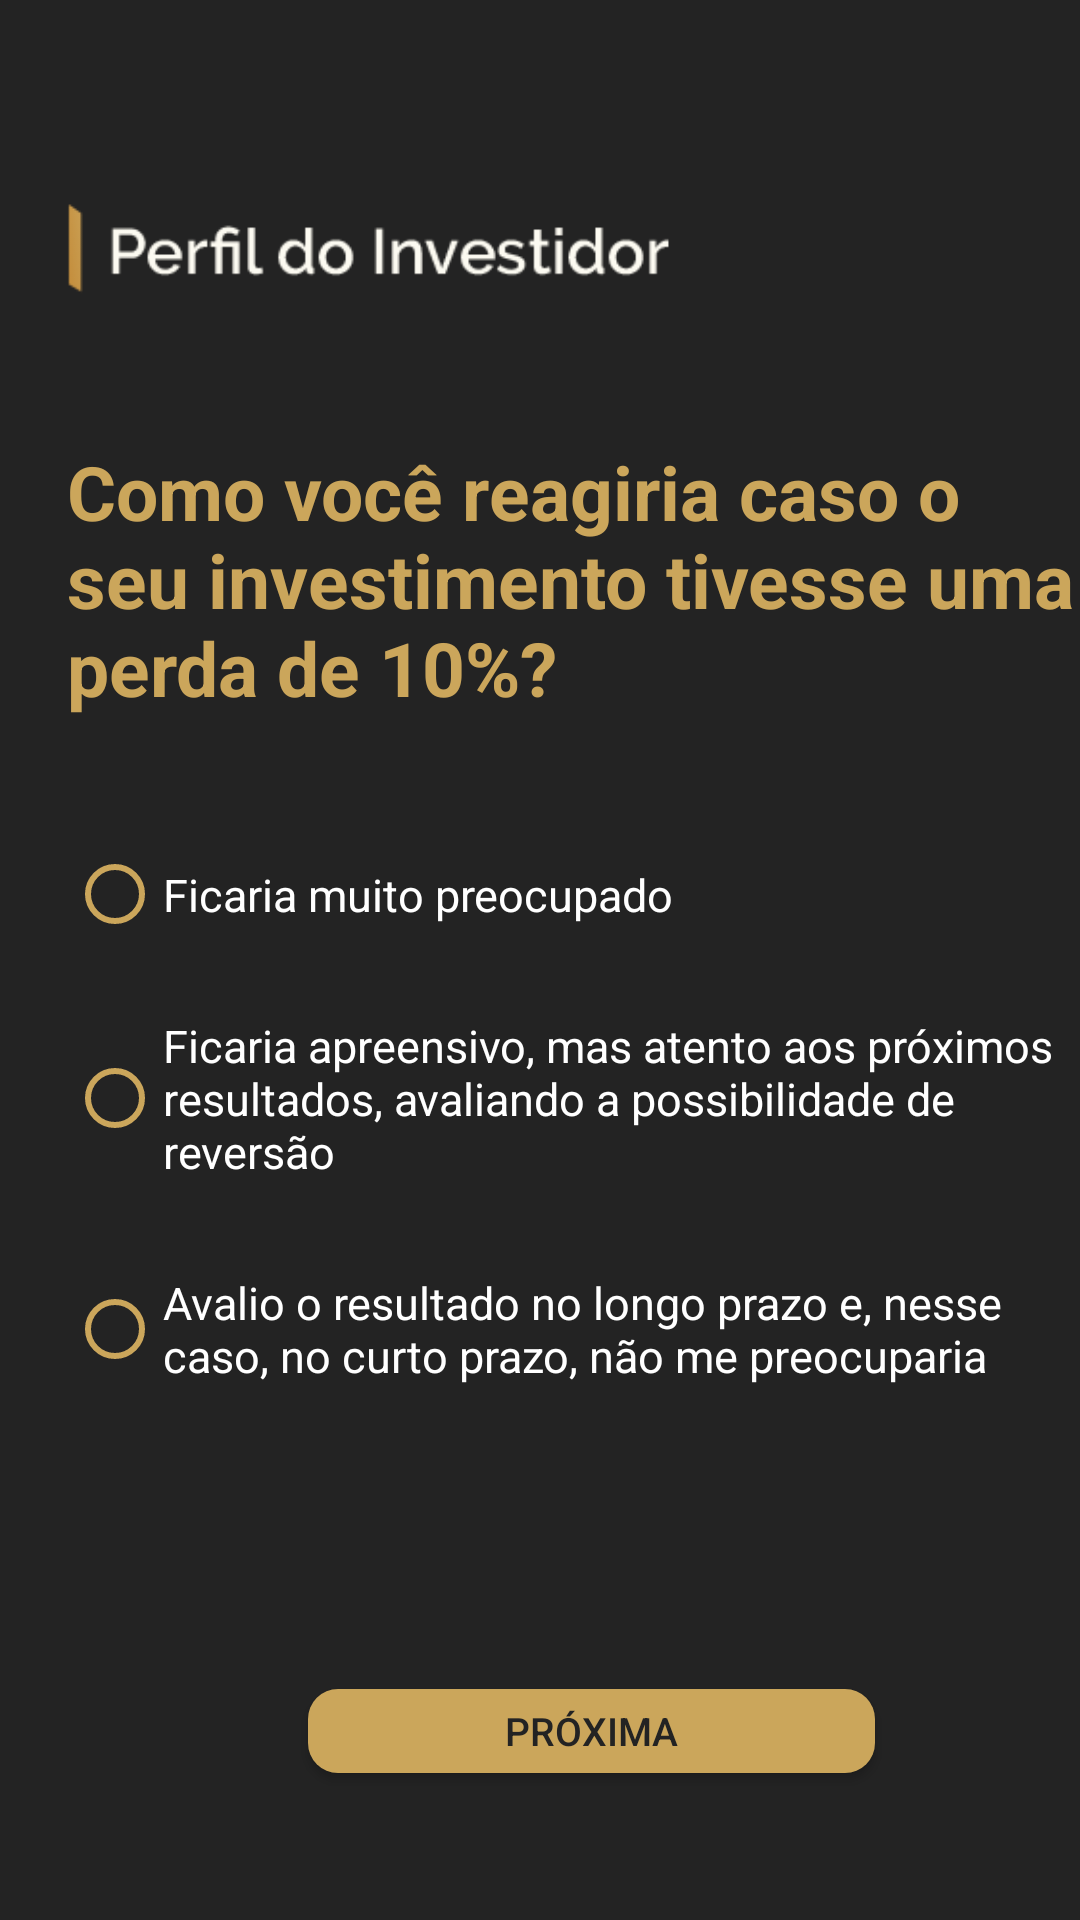

This screen was rendered from an Android layout file. Write that file and the resources it references.
<!-- AndroidManifest.xml: application theme Theme.TraderMeTcc -->
<!-- res/layout/activity_pdi_decimo.xml -->
<?xml version="1.0" encoding="utf-8"?>
<androidx.constraintlayout.widget.ConstraintLayout xmlns:android="http://schemas.android.com/apk/res/android"
    xmlns:app="http://schemas.android.com/apk/res-auto"
    xmlns:tools="http://schemas.android.com/tools"
    android:layout_width="match_parent"
    android:layout_height="match_parent"
    tools:context=".PDI_Decimo"
    android:background="#232323">


    <RadioGroup
        android:id="@+id/radioGroup"
        android:layout_width="348dp"
        android:layout_height="266dp"
        android:layout_marginTop="12dp"
        app:layout_constraintEnd_toEndOf="@+id/textView"
        app:layout_constraintHorizontal_bias="0.0"
        app:layout_constraintStart_toStartOf="@+id/imageView8"
        app:layout_constraintTop_toBottomOf="@+id/textView">

        <RadioButton
            android:id="@+id/radioButton2"
            android:layout_width="match_parent"
            android:layout_height="wrap_content"
            android:buttonTint="#cba65b"
            android:paddingTop="15dp"
            android:paddingBottom="15dp"
            android:text="Ficaria muito preocupado"

            android:textColor="#ffffff"
            android:textSize="15sp" />

        <RadioButton
            android:id="@+id/radioButton"
            android:layout_width="match_parent"
            android:layout_height="wrap_content"
            android:buttonTint="#cba65b"
            android:paddingTop="15dp"
            android:paddingBottom="15dp"
            android:text="Ficaria apreensivo, mas atento aos
próximos resultados, avaliando a
possibilidade de reversão"
            android:textColor="#ffffff"
            android:textSize="15sp" />

        <RadioButton
            android:id="@+id/radioButton3"
            android:layout_width="match_parent"
            android:layout_height="wrap_content"
            android:buttonTint="#cba65b"
            android:paddingTop="15dp"
            android:paddingBottom="15dp"
            android:text="Avalio o resultado no longo prazo e,
nesse caso, no curto prazo, não me
preocuparia"
            android:textColor="#ffffff"
            android:textSize="15sp" />
    </RadioGroup>

    <androidx.appcompat.widget.AppCompatButton
        android:id="@+id/next10"
        android:layout_width="189dp"
        android:layout_height="28dp"
        android:layout_marginTop="24dp"
        android:background="@drawable/botao_customizado"
        android:shadowColor="#A8A8A8"
        android:text="Próxima"
        android:textColor="#232323"
        android:textSize="13sp"
        app:layout_constraintEnd_toEndOf="@+id/radioGroup"
        app:layout_constraintHorizontal_bias="0.506"
        app:layout_constraintStart_toStartOf="@+id/radioGroup"
        app:layout_constraintTop_toBottomOf="@+id/radioGroup" />

    <TextView
        android:id="@+id/textView"
        android:layout_width="346dp"
        android:layout_height="114dp"
        android:layout_marginTop="36dp"
        android:text="Como você reagiria caso o seu
investimento tivesse uma perda
de 10%?"
        android:textColor="#cba65b"
        android:textSize="25sp"
        android:textStyle="bold"
        app:layout_constraintEnd_toEndOf="@+id/imageView8"
        app:layout_constraintHorizontal_bias="0.0"
        app:layout_constraintStart_toStartOf="@+id/imageView8"
        app:layout_constraintTop_toBottomOf="@+id/imageView8" />

    <ImageView
        android:id="@+id/imageView8"
        android:layout_width="212dp"
        android:layout_height="51dp"
        android:layout_marginTop="60dp"
        app:layout_constraintEnd_toEndOf="parent"
        app:layout_constraintHorizontal_bias="0.15"
        app:layout_constraintStart_toStartOf="parent"
        app:layout_constraintTop_toTopOf="parent"
        app:srcCompat="@drawable/pdi_logo" />
</androidx.constraintlayout.widget.ConstraintLayout>
<!-- resources referenced by this layout -->
<resources>
  <!-- drawable botao_customizado (drawable) -->
  <?xml version="1.0" encoding="utf-8"?>
  <shape xmlns:android="http://schemas.android.com/apk/res/android" android:shape="rectangle" >
      <corners
          android:radius="10dp"
          />
      <solid
          android:color="#cba65b"
          />
      <padding
          android:left="0dp"
          android:top="0dp"
          android:right="0dp"
          android:bottom="0dp"
          />
      <size
          android:width="270dp"
          android:height="60dp"
          />
  </shape>
  <!-- drawable pdi_logo: png bitmap (drawable, 8168 bytes) -->
  <style name="Theme.TraderMeTcc" parent="Theme.MaterialComponents.DayNight.DarkActionBar">
          
          <item name="colorPrimary">@color/padrao</item>
          <item name="colorPrimaryVariant">@color/padrao</item>
          <item name="colorOnPrimary">@color/white</item>
          
          <item name="colorSecondary">@color/teal_200</item>
          <item name="colorSecondaryVariant">@color/teal_700</item>
          <item name="colorOnSecondary">@color/black</item>
          
          <item name="android:statusBarColor" tools:targetApi="l">?attr/colorPrimaryVariant</item>
          
      </style>
  <color name="padrao">#232323</color>
  <color name="white">#FFFFFFFF</color>
  <color name="teal_200">#FF03DAC5</color>
  <color name="teal_700">#FF018786</color>
  <color name="black">#FF000000</color>
</resources>
